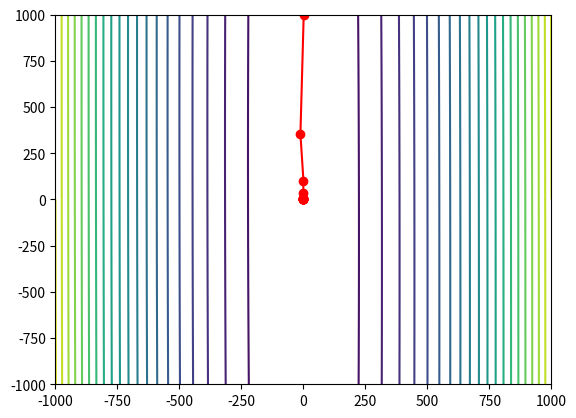

Generate this figure with matplotlib:
import numpy as np
import matplotlib.pyplot as plt

def scaled_gradient_method(A, b, x0, epsilon, D):
    '''
    Since the gradient method is sensitive to the condition number of the matrix A,
    we can use the scaled gradient method to improve the convergence rate.

    A - positive definite matrix associated with the objective function
    b - vector associated with the linear part objective function
    x0 - initial point
    epsilon - tolerance
    D - diagonal matrix used to scale the gradient

    x - optimal solution
    k - number of iterations
    xk - sequence of points generated by the gradient method
    '''

    # Initialization
    xk = [x0]
    x = x0
    k = 0
    grad = 2*np.dot(A, x) + b
    grad_norm = np.linalg.norm(grad)

    # Gradient method
    while grad_norm > epsilon:
        k += 1
        step_size = (np.dot(np.dot(grad.T, D), grad))/(2*np.dot(np.dot(np.dot(grad.T, D), A), np.dot(D, grad)))
        x = x - step_size*np.dot(D, grad)
        xk.append(x)
        grad = 2*np.dot(A, x) + b
        grad_norm = np.linalg.norm(grad)

    return x, k, xk


# plot the quadratic function
A = np.array([[1000, 20], [20, 1]])
b = np.array([0, 0])
x0 = np.array([1, 1000])
epsilon = 1e-5

# compute the diagonal matrix D
D = np.array([[1/1000, 0], [0, 1]])

x, k, xk = scaled_gradient_method(A, b, x0, epsilon, D)
print('The optimal solution is', int(x[0]), int(x[1]))
print('The number of iterations is', k)

# plot the quadratic function
x = np.linspace(-1000, 1000, 1000)
y = np.linspace(-1000, 1000, 1000)
X, Y = np.meshgrid(x, y)
F = 1000*X**2 + 2*X*Y + Y**2
plt.contour(X, Y, F, 20)

# plot the sequence of points generated by the gradient method
xk = np.array(xk)
plt.plot(xk[:, 0], xk[:, 1], 'ro-')
plt.show()
